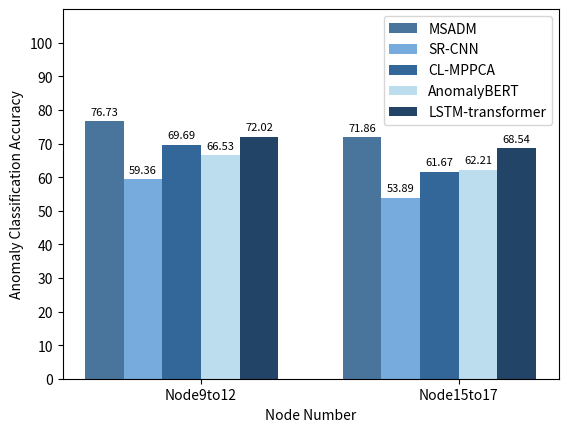

Here is the Python script that generated this plot:
import matplotlib.pyplot as plt
import numpy as np

# 假设我们有两个组，每个组有四个类别
N = 2  # 类别数量
groups = ('Group1', 'Group2', 'Group3', 'Group4')  # 组名
indices = np.arange(N)  # 类别索引
width = 0.15  # 柱子的宽度

# 为每个组生成一些随机数据

# lenw = 130
# ytitle = 'Anomaly Detection Accuracy'
# AnomalyBERT = [86.78,82.57]
# SR_CNN = [87.89,81.26]
# CL_MPPCA = [86.56,81.64]
# LSTM_transformer = [88.87,83.37]
# MSADM = [95.61,91.46]

lenw = 110
ytitle = 'Anomaly Classification Accuracy'
AnomalyBERT= [66.53,62.21]
SR_CNN = [59.36, 53.89]
CL_MPPCA = [69.69, 61.67]
LSTM_transformer = [72.02, 68.54]
MSADM = [76.73, 71.86]

# 创建分组柱状图
colors = {
    'MSADM': '#49759C',  # 深蓝色
    'SR_CNN': '#77AADD',  # 亮蓝色
    'CL_MPPCA': '#336699',  # 钴蓝色
    'AnomalyBERT': '#BBDDEE',  # 淡蓝色
    'LSTM_transformer': '#224466'  # 海军蓝
}

fig, ax = plt.subplots()
rects1 = ax.bar(indices, MSADM, width, label='MSADM', color=colors['MSADM'])
rects2 = ax.bar(indices + width, SR_CNN, width, label='SR-CNN', color=colors['SR_CNN'])
rects3 = ax.bar(indices + 2 * width, CL_MPPCA, width, label='CL-MPPCA', color=colors['CL_MPPCA'])
rects4 = ax.bar(indices + 3 * width, AnomalyBERT, width, label='AnomalyBERT', color=colors['AnomalyBERT'])
rects5 = ax.bar(indices + 4 * width, LSTM_transformer, width, label='LSTM-transformer', color=colors['LSTM_transformer'])

ax.set_ylim(0,lenw)
ax.set_yticks(np.arange(0, 110, 10))

def autolabel(rects):
    for rect in rects:
        height = rect.get_height()
        ax.annotate('{:.2f}'.format(height),
                    xy=(rect.get_x() + rect.get_width() / 2, height),
                    xytext=(0, 3),  # 3 points vertical offset
                    textcoords="offset points",
                    ha='center', va='bottom',
                    fontsize=8)  # 调整字体大小为8

autolabel(rects1)
autolabel(rects2)
autolabel(rects3)
autolabel(rects4)
autolabel(rects5)

# 添加标题和标签
ax.set_xlabel('Node Number')
ax.set_ylabel(ytitle)
ax.set_xticks(indices + width * 2.5)  # 计算标签的位置
ax.set_xticklabels(('Node9to12', 'Node15to17'))
ax.legend()

# 显示图形
plt.savefig('cbar.pdf', dpi=600, bbox_inches='tight')
plt.show()
